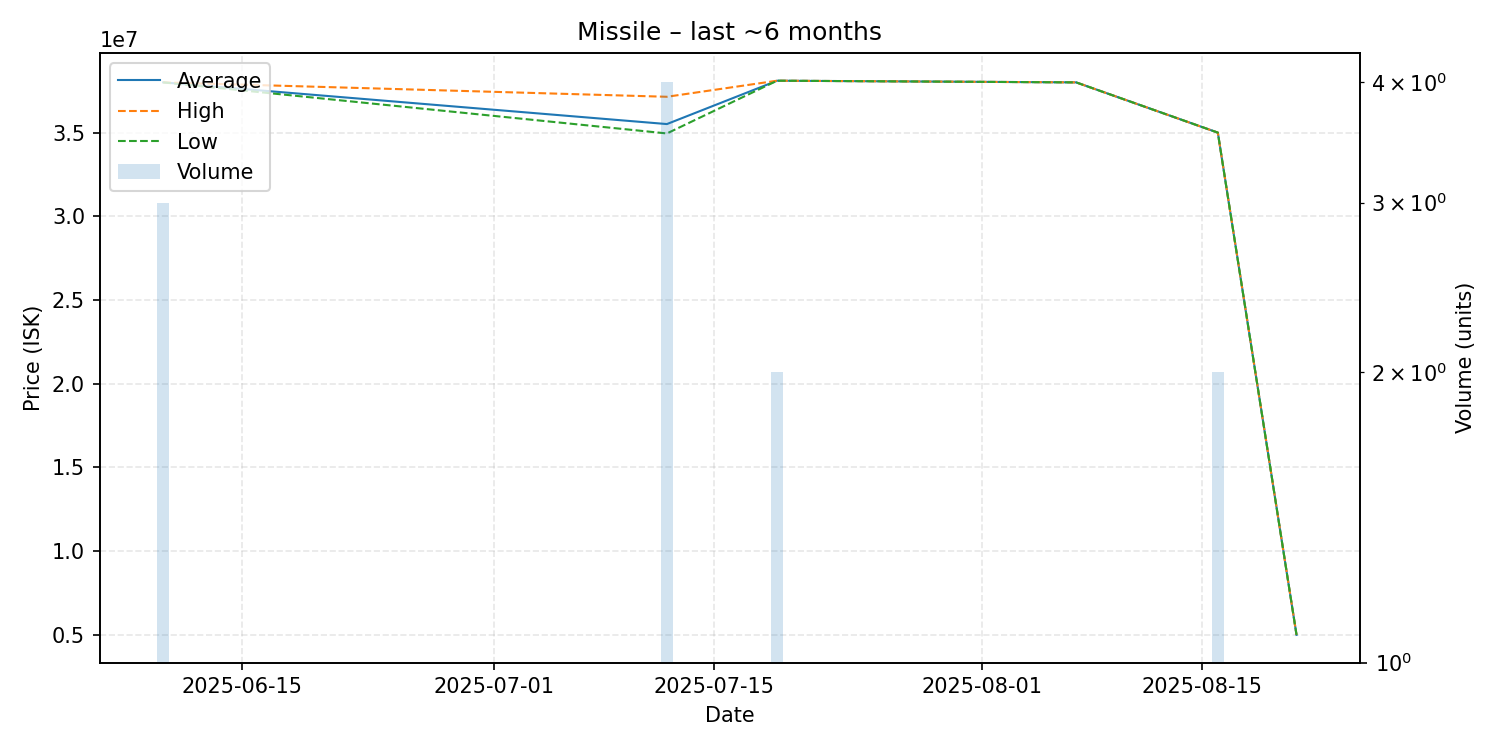

The data file committed next to this chart (first rows):
date, average, highest, lowest, order_count, volume
2025-06-10, 38000000, 38000000, 38000000, 1, 3
2025-07-12, 35510000, 37140000, 34950000, 3, 4
2025-07-19, 38100000, 38100000, 38100000, 1, 2
2025-08-07, 38000000, 38000000, 38000000, 1, 1
2025-08-16, 35000000, 35000000, 35000000, 2, 2
2025-08-21, 5000000, 5000000, 5000000, 1, 1
